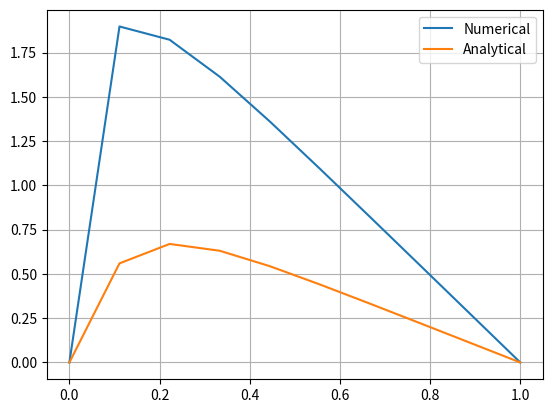

Generate this figure with matplotlib:
import numpy as np
import matplotlib.pyplot as plt

n = 10
x = np.linspace(0,1,n)
h = x[-1]/float(n-1)
print (x, h)

# Vectors representing matrix A
a = np.ones(n-1)*(-1)
b = np.ones(n)*2
c = np.ones(n-1)*(-1)
#
v = np.zeros(n)
f_mark = np.zeros(n) # Discretization of f(x)

def func_f(x):  #f_mark (b_tilde in project text)
    return h**2*100*np.exp(-10*x)

def u(x):       # Analytical solution
    return 1 - (1-np.exp(-10))*x - np.exp(-10*x)

f_mark = func_f(x)

"""
Set f_tilde and b_tilde to f and b respectively, so that the first step can be calculated properly (since the first step does not use tilde values).
"""
f_tilde = f_mark
b_tilde = b
for i in range(1, n):
    b_tilde[i] = b[i] - a[i-1]/b_tilde[i-1] * c[i-1]
    f_tilde[i] = f_mark[i] - a[i-1]/b_tilde[i-1] * f_tilde[i-1]

for i in range(n-2, 0, -1):
    v[i] = (f_tilde[i] - v[i+1]*c[i])/b_tilde[i]

for i in range(n):
    print (x[i], u(x[i]), v[i])

plt.plot(x, v)
plt.plot(x, u(x))
plt.legend(['Numerical', 'Analytical'])
plt.grid('on')
plt.show()
